Run: headless pygame with SDL's dummy video driver; simulated clock (each Clock.tick advances the game by its frame time, no real sleeping); random seed 0; keys injected as events and as key.get_pressed() state; no mouse input.
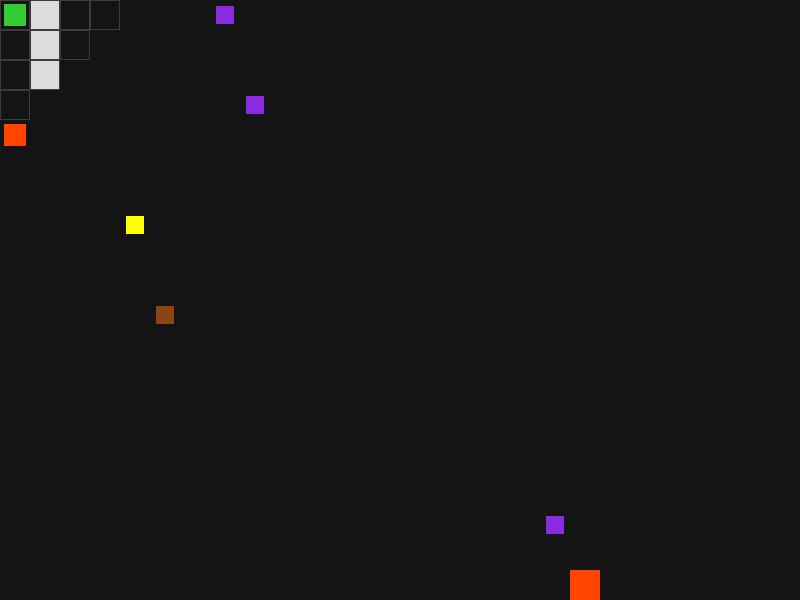
Frame 1 of 4 · flips 1–60 · no input
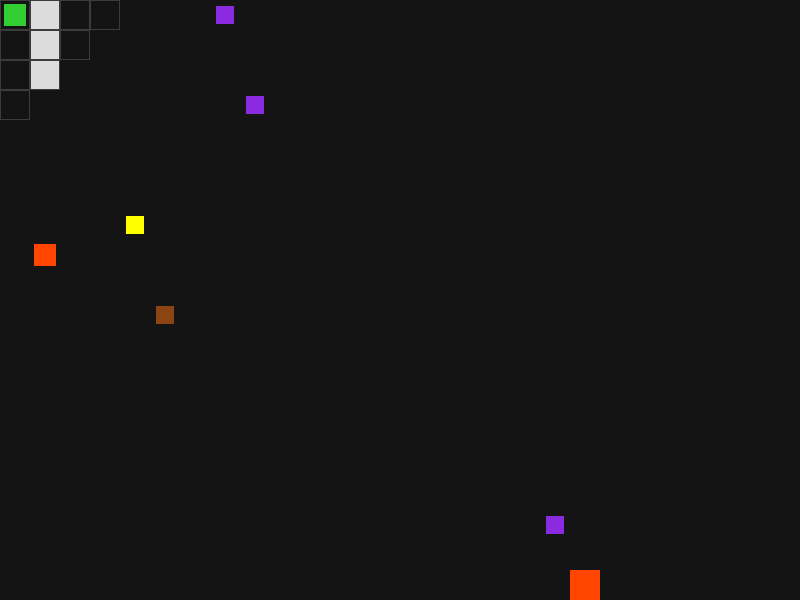
Frame 2 of 4 · flips 61–180 · tapped SPACE, RETURN · held RIGHT (→), D
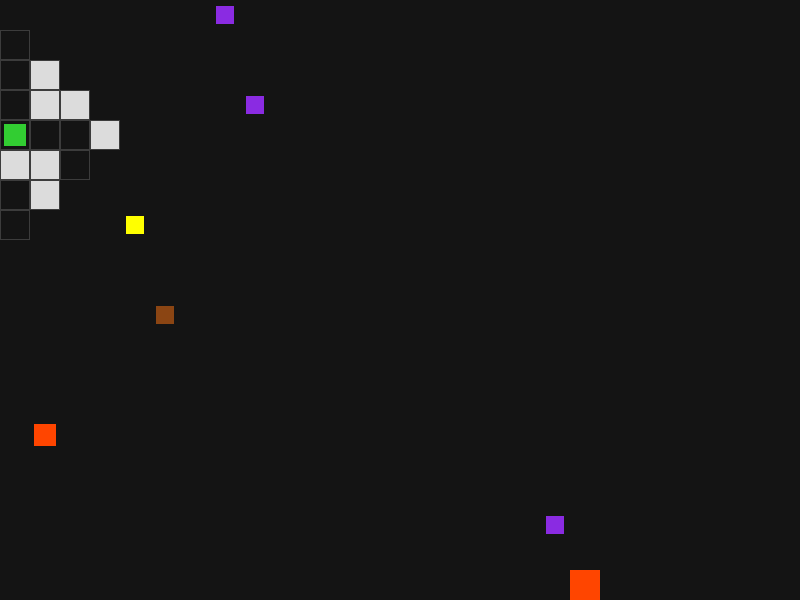
Frame 3 of 4 · flips 181–300 · held DOWN (↓), S
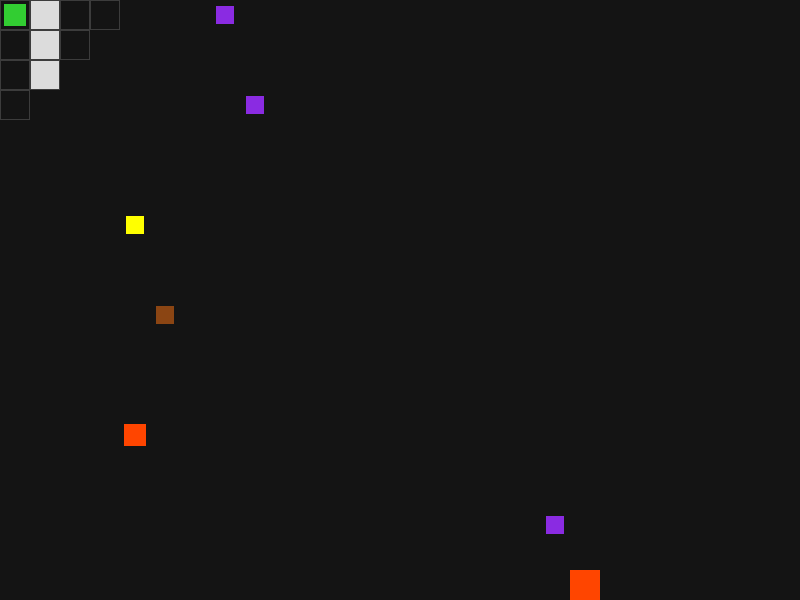
Frame 4 of 4 · flips 301–420 · held LEFT (←), A, UP (↑), W

The pygame program that drew these frames:

import pygame
import random
from collections import deque

# Constants
WIDTH, HEIGHT = 800, 600
ROWS, COLS = 20, 20
TILE_SIZE = min(WIDTH // COLS, HEIGHT // ROWS)
FPS = 60
FOG_RADIUS = 3

# Colors
WHITE = (220, 220, 220)
BLACK = (20, 20, 20)
GREEN = (50, 205, 50)
BLUE = (30, 144, 255)
RED = (255, 69, 0)
GRID_COLOR = (60, 60, 60)
YELLOW = (255, 255, 0)  
BROWN = (139, 69, 19)  
VIOLET = (138, 43, 226)  # Reveal Power-Up Color

DIRECTIONS = [(1, 0), (-1, 0), (0, 1), (0, -1)]

class Maze:
    def __init__(self, rows, cols):
        self.rows = rows
        self.cols = cols
        self.grid = [[1 for _ in range(cols)] for _ in range(rows)]
        self.generate_maze()
        self.power_ups = self.generate_power_ups()

    def generate_maze(self):
        stack = [(0, 0)]
        visited = set(stack)
        self.grid[0][0] = 0

        while stack:
            x, y = stack[-1]
            neighbors = [(x+dx*2, y+dy*2) for dx, dy in DIRECTIONS 
                         if 0 <= x+dx*2 < self.cols and 0 <= y+dy*2 < self.rows 
                         and (x+dx*2, y+dy*2) not in visited]
            
            if neighbors:
                nx, ny = random.choice(neighbors)
                self.grid[(y+ny)//2][(x+nx)//2] = 0
                self.grid[ny][nx] = 0
                visited.add((nx, ny))
                stack.append((nx, ny))
            else:
                stack.pop()

        self.grid[self.rows - 2][self.cols - 1] = 0
        self.grid[self.rows - 1][self.cols - 1] = 0

    def generate_power_ups(self):
        power_ups = []
        for _ in range(5):
            while True:
                x, y = random.randint(0, self.cols - 1), random.randint(0, self.rows - 1)
                if self.grid[y][x] == 0 and (x, y) not in [(0, 0), (self.cols - 1, self.rows - 1)]:
                    power_ups.append((x, y, random.choice([YELLOW, BROWN, VIOLET])))  # Added VIOLET
                    break
        return power_ups

    def draw(self, screen, player):
        for y in range(self.rows):
            for x in range(self.cols):
                if player.reveal_timer > 0 or abs(x - player.x) + abs(y - player.y) <= FOG_RADIUS:
                    rect = pygame.Rect(x * TILE_SIZE, y * TILE_SIZE, TILE_SIZE, TILE_SIZE)
                    if self.grid[y][x] == 1:
                        pygame.draw.rect(screen, WHITE, rect)
                    pygame.draw.rect(screen, GRID_COLOR, rect, 1)

        pygame.draw.rect(screen, RED, ((self.cols - 1) * TILE_SIZE, (self.rows - 1) * TILE_SIZE, TILE_SIZE, TILE_SIZE))

        for px, py, color in self.power_ups:
            pygame.draw.rect(screen, color, (px * TILE_SIZE + 6, py * TILE_SIZE + 6, TILE_SIZE - 12, TILE_SIZE - 12))

class Player:
    def __init__(self, maze, color):
        self.x, self.y = 0, 0
        self.maze = maze
        self.color = color
        self.speed_boost = 0
        self.move_delay = 0
        self.reveal_timer = 0  # Timer for Reveal Power-Up

    def move(self, dx, dy):
        if self.move_delay > 0:
            self.move_delay -= 1
            return  

        move_speed = 2 if self.speed_boost > 0 else 1  

        for _ in range(move_speed):
            nx, ny = self.x + dx, self.y + dy
            if 0 <= nx < self.maze.cols and 0 <= ny < self.maze.rows and self.maze.grid[ny][nx] == 0:
                self.x, self.y = nx, ny
                self.move_delay = 3  

                for i, (px, py, color) in enumerate(self.maze.power_ups):
                    if (self.x, self.y) == (px, py):
                        if color == YELLOW:
                            self.speed_boost = FPS * 2  
                        elif color == BROWN:
                            ai.slow_down = FPS * 2  
                        elif color == VIOLET:  # Activate Reveal Power-Up
                            self.reveal_timer = FPS * 3.5  # Lasts for 3.5 seconds

                        self.maze.power_ups.pop(i)
                        break

    def update(self):
        if self.reveal_timer > 0:
            self.reveal_timer -= 1  # Decrease reveal timer each frame

    def draw(self, screen):
        pygame.draw.rect(screen, self.color, (self.x * TILE_SIZE + 4, self.y * TILE_SIZE + 4, TILE_SIZE - 8, TILE_SIZE - 8))

class AI(Player):
    def __init__(self, maze):
        super().__init__(maze, RED)
        self.slow_down = 0
        self.path = self.find_path()
        self.move_delay = 10

    def find_path(self):
        queue = deque([(self.x, self.y)])
        visited = { (self.x, self.y): None }
        
        while queue:
            x, y = queue.popleft()
            if (x, y) == (self.maze.cols - 1, self.maze.rows - 1):
                path = []
                while visited[(x, y)] is not None:
                    path.append((x, y))
                    x, y = visited[(x, y)]
                return path[::-1]

            for dx, dy in DIRECTIONS:
                nx, ny = x + dx, y + dy
                if 0 <= nx < self.maze.cols and 0 <= ny < self.maze.rows and self.maze.grid[ny][nx] == 0 and (nx, ny) not in visited:
                    queue.append((nx, ny))
                    visited[(nx, ny)] = (x, y)
        return []

    def move_ai(self):
        if self.slow_down > 0:
            self.slow_down -= 1
        elif self.move_delay == 0:
            if self.path:
                self.x, self.y = self.path.pop(0)
            self.move_delay = 15
        else:
            self.move_delay -= 1

def display_message(screen, message):
    font = pygame.font.Font(None, 72)
    text = font.render(message, True, WHITE)
    text_rect = text.get_rect(center=(WIDTH // 2, HEIGHT // 2))
    screen.fill(BLACK)
    screen.blit(text, text_rect)
    pygame.display.flip()
    pygame.time.delay(2000)

def main():
    pygame.init()
    screen = pygame.display.set_mode((WIDTH, HEIGHT))
    pygame.display.set_caption("Labyrinth Game")
    clock = pygame.time.Clock()

    global ai
    maze = Maze(ROWS, COLS)
    player = Player(maze, GREEN)
    ai = AI(maze)

    running = True
    while running:
        screen.fill(BLACK)
        maze.draw(screen, player)
        player.draw(screen)
        ai.draw(screen)

        for event in pygame.event.get():
            if event.type == pygame.QUIT:
                running = False

        keys = pygame.key.get_pressed()
        if keys[pygame.K_LEFT]: player.move(-1, 0)
        if keys[pygame.K_RIGHT]: player.move(1, 0)
        if keys[pygame.K_UP]: player.move(0, -1)
        if keys[pygame.K_DOWN]: player.move(0, 1)

        player.update()
        ai.move_ai()

        if (player.x, player.y) == (COLS - 1, ROWS - 1) and (ai.x, ai.y) == (COLS - 1, ROWS - 1):
            display_message(screen, "DRAW!")
            break
        elif (ai.x, ai.y) == (COLS - 1, ROWS - 1):
            display_message(screen, "YOU LOST!")
            break
        elif (player.x, player.y) == (COLS - 1, ROWS - 1):
            display_message(screen, "YOU WIN!")
            break

        pygame.display.flip()
        clock.tick(FPS)

    pygame.quit()

if __name__ == "__main__":
    main()
